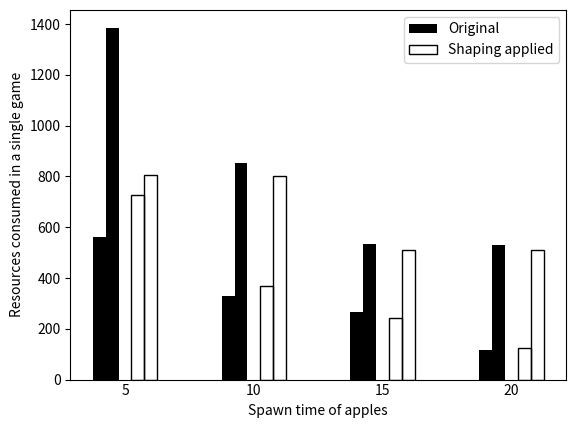

Write Python code to recreate this figure.
import numpy as np
import matplotlib.pyplot as plt

def calc(ori, verbose=0):
    a = np.array(ori)
    asum = sum(a)
    a = a/asum
    ent = sum([-x*np.log2(x) for x in a])
    return asum ,ent

 # Original game
player0 = [561, 327.766, 267.821, 117.697  ]
player1 = [1386, 854.316,  533.883, 531.829]

# After adjustment with stepfunction and thresh = 6
player00 = [726, 370, 241.1, 124.8]
player11 = [806, 802.6, 512.2, 510.2]

N = 4

ind = np.arange(N)  # the x locations for the groups
width = 0.10       # the width of the bars

fig, ax = plt.subplots()

rects1 = ax.bar(ind , player0, width, color='black')

rects2 = ax.bar(ind + width , player1, width, color='black')

rects3 = ax.bar(ind + width + width + 0.1, player00, width, fill=False, color='b')

rects4 = ax.bar(ind + width + width + width + 0.1, player11, width, fill=False, color='b')

# add some text for labels, title and axes ticks
ax.set_ylabel('Resources consumed in a single game')
#ax.set_title('Scores by group and gender')
ax.set_xticks(ind + (3*width+0.1)/2)
ax.set_xticklabels(('5', '10', '15', '20'))
ax.set_xlabel('Spawn time of apples')
ax.tick_params(axis='x', length=0)

#ax.legend((rects1[0], rects4[0]), ('Original', 'Step Function(τ=6)'))
ax.legend((rects1[0], rects4[0]), ('Original', 'Shaping applied'))


def autolabel(rects):
    """
    Attach a text label above each bar displaying its height
    """
    for rect in rects:
        height = rect.get_height()
        ax.text(rect.get_x() + rect.get_width()/2., 1.05*height,
                '%d' % int(height),
                ha='center', va='bottom')

#autolabel(rects1)
#autolabel(rects2)
plt.savefig('gathering_st')
plt.show()
